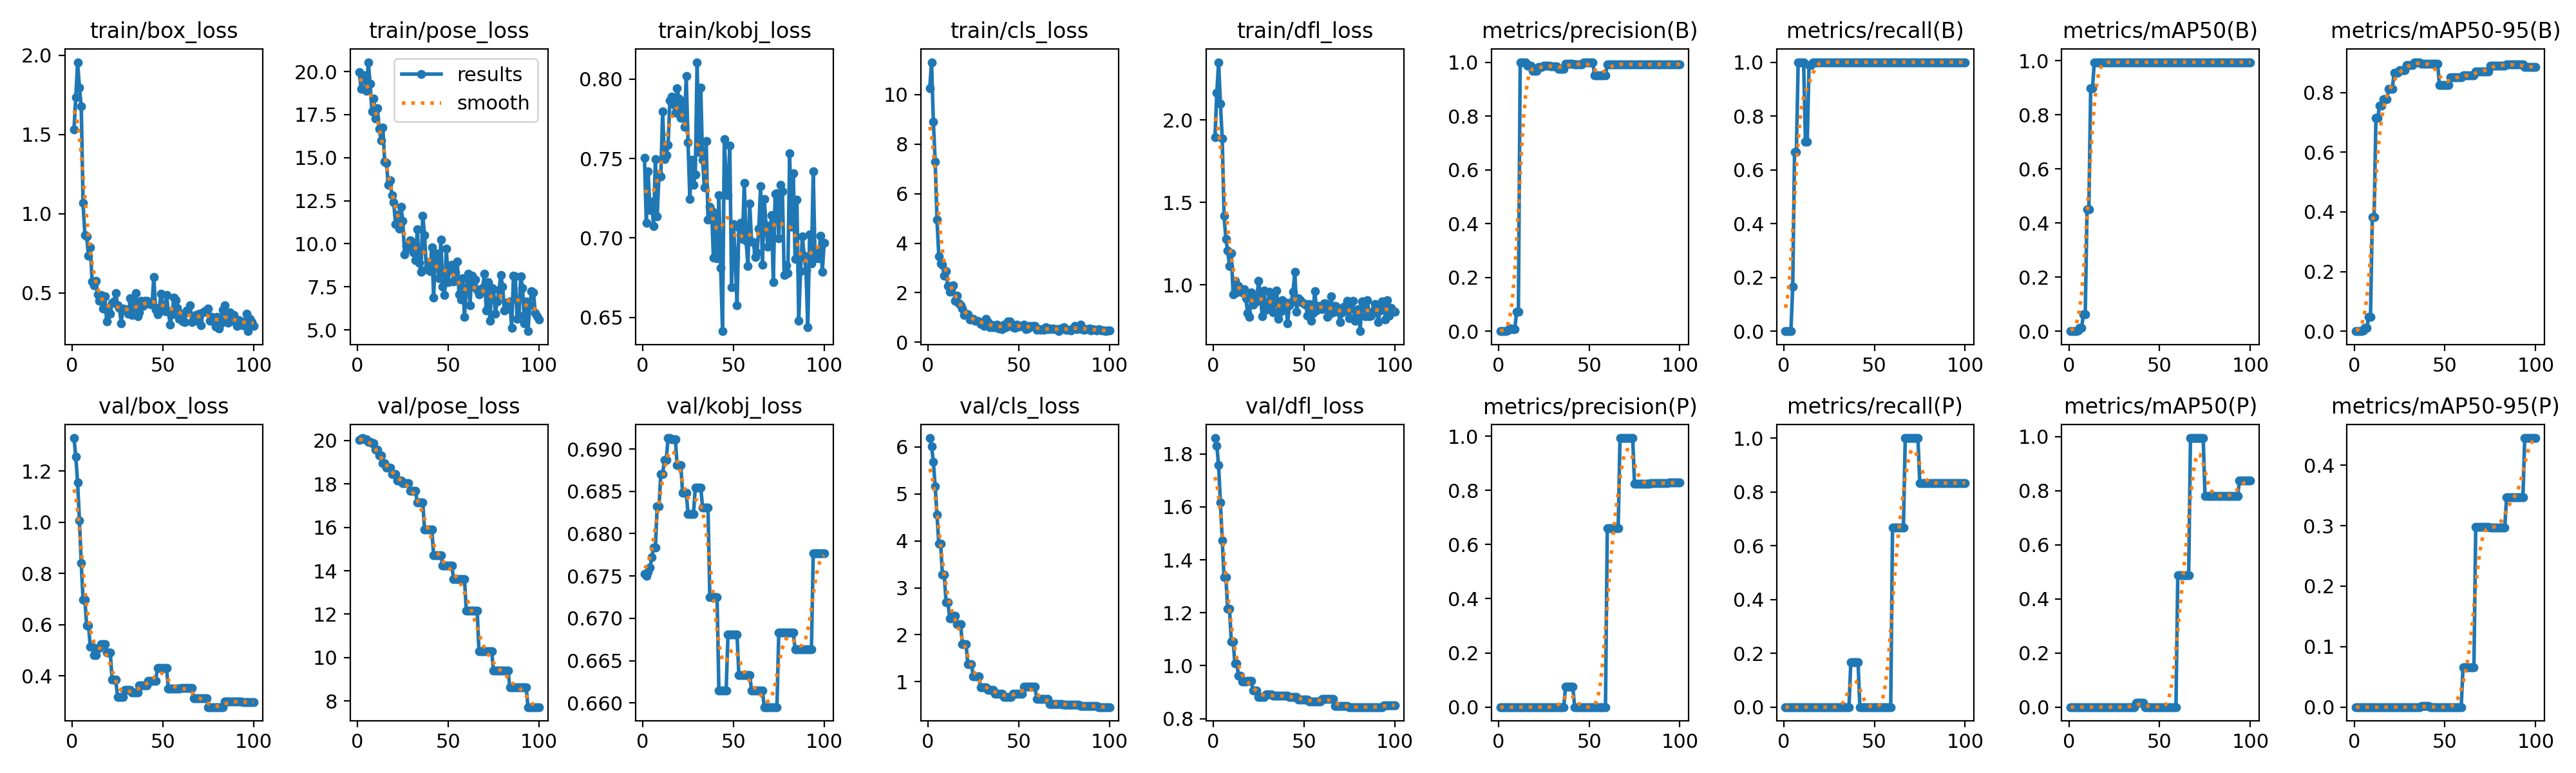

Values plotted in this chart, from the file beside it:
epoch, time, train/box_loss, train/pose_loss, train/kobj_loss, train/cls_loss, train/dfl_loss, metrics/precision(B), metrics/recall(B), metrics/mAP50(B), metrics/mAP50-95(B), metrics/precision(P), metrics/recall(P), metrics/mAP50(P), metrics/mAP50-95(P), val/box_loss, val/pose_loss, val/kobj_loss, val/cls_loss, val/dfl_loss, lr/pg0, lr/pg1, lr/pg2
1, 8.294, 1.53, 19.97, 0.7503, 10.26, 1.896, 0, 0, 0, 0, 0, 0, 0, 0, 1.329, 20.04, 0.6753, 6.191, 1.86, 0, 0, 0
2, 15.4, 1.736, 19, 0.7097, 11.3, 2.163, 0, 0, 0, 0, 0, 0, 0, 0, 1.256, 20.08, 0.675, 6.018, 1.831, 1.9802e-05, 1.9802e-05, 1.9802e-05
3, 22.41, 1.956, 19.66, 0.742, 8.893, 2.35, 0, 0, 0, 0, 0, 0, 0, 0, 1.155, 20.11, 0.6754, 5.683, 1.757, 3.9208e-05, 3.9208e-05, 3.9208e-05
4, 30.21, 1.796, 19.78, 0.7177, 7.301, 2.099, 0, 0, 0, 0, 0, 0, 0, 0, 1.007, 20.06, 0.676, 5.159, 1.616, 5.8218e-05, 5.8218e-05, 5.8218e-05
5, 39.25, 1.676, 18.87, 0.723, 4.957, 1.887, 0.00366, 0.1667, 0.00215, 0.00193, 0, 0, 0, 0, 0.8402, 20.05, 0.6772, 4.562, 1.474, 7.6832e-05, 7.6832e-05, 7.6832e-05
6, 47.7, 1.066, 20.54, 0.7073, 3.473, 1.419, 0.00983, 0.6667, 0.01327, 0.01069, 0, 0, 0, 0, 0.6971, 19.95, 0.6784, 3.942, 1.335, 9.505e-05, 9.505e-05, 9.505e-05
7, 55.39, 0.8643, 19.29, 0.7497, 3.182, 1.278, 0.00983, 0.6667, 0.01327, 0.01069, 0, 0, 0, 0, 0.6971, 19.95, 0.6784, 3.942, 1.335, 0.0001129, 0.0001129, 0.0001129
8, 62.08, 0.8563, 17.68, 0.7136, 3.142, 1.208, 0.0072, 1, 0.0633, 0.04843, 0, 0, 0, 0, 0.5961, 19.88, 0.6832, 3.277, 1.215, 0.0001303, 0.0001303, 0.0001303
9, 69.64, 0.7348, 18.43, 0.7401, 2.692, 1.116, 0.0072, 1, 0.0633, 0.04843, 0, 0, 0, 0, 0.5961, 19.88, 0.6832, 3.277, 1.215, 0.0001473, 0.0001473, 0.0001473
10, 77.43, 0.7853, 17.27, 0.7388, 2.87, 1.195, 0.07137, 1, 0.4519, 0.3819, 0, 0, 0, 0, 0.5133, 19.58, 0.6871, 2.696, 1.091, 0.000164, 0.000164, 0.000164
11, 84.31, 0.572, 17.88, 0.7796, 2.26, 0.9434, 0.07137, 1, 0.4519, 0.3819, 0, 0, 0, 0, 0.5133, 19.58, 0.6871, 2.696, 1.091, 0.0001802, 0.0001802, 0.0001802
12, 90.98, 0.5473, 16.66, 0.7496, 2.035, 1.026, 1, 0.7032, 0.899, 0.7147, 0, 0, 0, 0, 0.481, 19.3, 0.6887, 2.356, 1.008, 0.000196, 0.000196, 0.000196
13, 97.05, 0.5737, 16.01, 0.752, 2.269, 0.9563, 1, 0.7032, 0.899, 0.7147, 0, 0, 0, 0, 0.481, 19.3, 0.6887, 2.356, 1.008, 0.0002115, 0.0002115, 0.0002115
14, 103.3, 0.4916, 16.73, 0.7584, 2.308, 0.9948, 1, 0.9903, 0.995, 0.7563, 0, 0, 0, 0, 0.5097, 18.95, 0.6913, 2.399, 0.9625, 0.0002265, 0.0002265, 0.0002265
15, 110.4, 0.4501, 14.78, 0.7867, 1.677, 0.9616, 1, 0.9903, 0.995, 0.7563, 0, 0, 0, 0, 0.5097, 18.95, 0.6913, 2.399, 0.9625, 0.0002412, 0.0002412, 0.0002412
16, 117.3, 0.4871, 14.69, 0.7891, 1.891, 0.9569, 0.9863, 1, 0.995, 0.7771, 0, 0, 0, 0, 0.5235, 18.76, 0.6912, 2.22, 0.9398, 0.0002555, 0.0002555, 0.0002555
17, 124.9, 0.401, 13.41, 0.784, 1.565, 0.9737, 0.9863, 1, 0.995, 0.7771, 0, 0, 0, 0, 0.5235, 18.76, 0.6912, 2.22, 0.9398, 0.0002693, 0.0002693, 0.0002693
18, 132.3, 0.4791, 13.66, 0.7789, 1.493, 0.9187, 0.9863, 1, 0.995, 0.7771, 0, 0, 0, 0, 0.5235, 18.76, 0.6912, 2.22, 0.9398, 0.0002828, 0.0002828, 0.0002828
19, 139.2, 0.32, 12.84, 0.7942, 1.358, 0.8309, 0.9678, 1, 0.995, 0.8128, 0, 0, 0, 0, 0.4924, 18.46, 0.6881, 1.807, 0.9423, 0.0002958, 0.0002958, 0.0002958
20, 146, 0.3847, 12.39, 0.7876, 1.095, 0.8082, 0.9678, 1, 0.995, 0.8128, 0, 0, 0, 0, 0.4924, 18.46, 0.6881, 1.807, 0.9423, 0.0003085, 0.0003085, 0.0003085
21, 153.1, 0.3688, 11.15, 0.7756, 1.157, 0.9561, 0.9678, 1, 0.995, 0.8128, 0, 0, 0, 0, 0.4924, 18.46, 0.6881, 1.807, 0.9423, 0.0003208, 0.0003208, 0.0003208
22, 161, 0.4382, 11.69, 0.7863, 1.127, 0.8796, 0.9827, 1, 0.995, 0.8656, 0, 0, 0, 0, 0.3855, 18.16, 0.6849, 1.373, 0.9053, 0.0003327, 0.0003327, 0.0003327
23, 169.1, 0.4434, 10.86, 0.7699, 0.9261, 0.923, 0.9827, 1, 0.995, 0.8656, 0, 0, 0, 0, 0.3855, 18.16, 0.6849, 1.373, 0.9053, 0.0003442, 0.0003442, 0.0003442
24, 176.7, 0.4996, 12.15, 0.802, 0.9163, 0.9015, 0.9827, 1, 0.995, 0.8656, 0, 0, 0, 0, 0.3855, 18.16, 0.6849, 1.373, 0.9053, 0.0003553, 0.0003553, 0.0003553
25, 184.2, 0.4188, 11.32, 0.7602, 0.9413, 1.027, 0.9879, 1, 0.995, 0.8753, 0, 0, 0, 0, 0.3191, 18.03, 0.6824, 1.109, 0.8823, 0.000366, 0.000366, 0.000366
26, 191.6, 0.406, 9.367, 0.7246, 0.8805, 0.9482, 0.9879, 1, 0.995, 0.8753, 0, 0, 0, 0, 0.3191, 18.03, 0.6824, 1.109, 0.8823, 0.0003763, 0.0003763, 0.0003763
27, 198.9, 0.309, 9.858, 0.7494, 0.8569, 0.8119, 0.9879, 1, 0.995, 0.8753, 0, 0, 0, 0, 0.3191, 18.03, 0.6824, 1.109, 0.8823, 0.0003862, 0.0003862, 0.0003862
28, 206.1, 0.4005, 9.747, 0.7333, 0.8459, 0.9663, 0.9879, 1, 0.995, 0.8753, 0, 0, 0, 0, 0.3191, 18.03, 0.6824, 1.109, 0.8823, 0.0003957, 0.0003957, 0.0003957
29, 213.5, 0.3949, 10.2, 0.74, 0.7459, 0.8479, 0.9857, 1, 0.995, 0.8932, 0, 0, 0, 0, 0.3462, 17.68, 0.6855, 0.886, 0.8905, 0.0004048, 0.0004048, 0.0004048
30, 220.9, 0.3858, 10.09, 0.8107, 0.8002, 0.8796, 0.9857, 1, 0.995, 0.8932, 0, 0, 0, 0, 0.3462, 17.68, 0.6855, 0.886, 0.8905, 0.0004135, 0.0004135, 0.0004135
31, 228.1, 0.3662, 9.497, 0.7542, 0.6719, 0.9582, 0.9857, 1, 0.995, 0.8932, 0, 0, 0, 0, 0.3462, 17.68, 0.6855, 0.886, 0.8905, 0.0004218, 0.0004218, 0.0004218
32, 234.8, 0.465, 9.027, 0.7948, 0.9415, 0.9369, 0.9857, 1, 0.995, 0.8932, 0, 0, 0, 0, 0.3462, 17.68, 0.6855, 0.886, 0.8905, 0.0004297, 0.0004297, 0.0004297
33, 241.7, 0.3591, 10.83, 0.7493, 0.821, 0.8332, 0.9742, 1, 0.995, 0.9019, 0, 0, 0, 0, 0.3345, 17.16, 0.6831, 0.8311, 0.8855, 0.0004372, 0.0004372, 0.0004372
34, 248.5, 0.3998, 8.906, 0.7318, 0.5958, 0.8952, 0.9742, 1, 0.995, 0.9019, 0, 0, 0, 0, 0.3345, 17.16, 0.6831, 0.8311, 0.8855, 0.0004444, 0.0004444, 0.0004444
35, 255.4, 0.4965, 8.359, 0.7611, 0.7062, 0.9673, 0.9742, 1, 0.995, 0.9019, 0, 0, 0, 0, 0.3345, 17.16, 0.6831, 0.8311, 0.8855, 0.0004511, 0.0004511, 0.0004511
36, 262.3, 0.3499, 11.64, 0.7117, 0.6146, 0.794, 0.9742, 1, 0.995, 0.9019, 0, 0, 0, 0, 0.3345, 17.16, 0.6831, 0.8311, 0.8855, 0.0004574, 0.0004574, 0.0004574
37, 269.3, 0.3759, 10.5, 0.7195, 0.6047, 0.8391, 0.9932, 1, 0.995, 0.8964, 0.07514, 0.1667, 0.01708, 0.00171, 0.3625, 15.89, 0.6725, 0.742, 0.8854, 0.0004634, 0.0004634, 0.0004634
38, 276.1, 0.4503, 8.507, 0.7173, 0.7002, 0.9084, 0.9932, 1, 0.995, 0.8964, 0.07514, 0.1667, 0.01708, 0.00171, 0.3625, 15.89, 0.6725, 0.742, 0.8854, 0.0004689, 0.0004689, 0.0004689
39, 283, 0.4184, 8.934, 0.6874, 0.5439, 0.8493, 0.9932, 1, 0.995, 0.8964, 0.07514, 0.1667, 0.01708, 0.00171, 0.3625, 15.89, 0.6725, 0.742, 0.8854, 0.0004741, 0.0004741, 0.0004741
40, 289.6, 0.4513, 8.42, 0.7155, 0.6253, 0.893, 0.9932, 1, 0.995, 0.8964, 0.07514, 0.1667, 0.01708, 0.00171, 0.3625, 15.89, 0.6725, 0.742, 0.8854, 0.0004788, 0.0004788, 0.0004788
41, 296.4, 0.4499, 9.804, 0.6871, 0.5356, 0.7677, 0.9932, 1, 0.995, 0.8964, 0.07514, 0.1667, 0.01708, 0.00171, 0.3625, 15.89, 0.6725, 0.742, 0.8854, 0.0004832, 0.0004832, 0.0004832
42, 303.7, 0.431, 6.865, 0.7269, 0.7098, 0.8753, 0.9908, 1, 0.995, 0.8962, 0, 0, 0, 0, 0.3807, 14.71, 0.6614, 0.6753, 0.8825, 0.0004872, 0.0004872, 0.0004872
43, 310.5, 0.4279, 9.457, 0.6813, 0.6192, 0.8978, 0.9908, 1, 0.995, 0.8962, 0, 0, 0, 0, 0.3807, 14.71, 0.6614, 0.6753, 0.8825, 0.0004907, 0.0004907, 0.0004907
44, 317.1, 0.4256, 9.03, 0.6413, 0.8491, 0.9597, 0.9908, 1, 0.995, 0.8962, 0, 0, 0, 0, 0.3807, 14.71, 0.6614, 0.6753, 0.8825, 0.0004939, 0.0004939, 0.0004939
45, 323.3, 0.5997, 8.009, 0.7624, 0.8322, 1.079, 0.9908, 1, 0.995, 0.8962, 0, 0, 0, 0, 0.3807, 14.71, 0.6614, 0.6753, 0.8825, 0.0004967, 0.0004967, 0.0004967
46, 329.9, 0.3935, 10.25, 0.7355, 0.7593, 0.8391, 0.9908, 1, 0.995, 0.8962, 0, 0, 0, 0, 0.3807, 14.71, 0.6614, 0.6753, 0.8825, 0.0004991, 0.0004991, 0.0004991
47, 336.2, 0.3639, 7.521, 0.727, 0.6172, 0.9206, 0.999, 1, 0.995, 0.8257, 0, 0, 0, 0, 0.4307, 14.24, 0.6681, 0.7485, 0.8729, 0.000501, 0.000501, 0.000501
48, 342.5, 0.4045, 7.004, 0.7582, 0.587, 0.9103, 0.999, 1, 0.995, 0.8257, 0, 0, 0, 0, 0.4307, 14.24, 0.6681, 0.7485, 0.8729, 0.0005026, 0.0005026, 0.0005026
49, 349.1, 0.4946, 9.719, 0.6689, 0.7209, 0.8911, 0.999, 1, 0.995, 0.8257, 0, 0, 0, 0, 0.4307, 14.24, 0.6681, 0.7485, 0.8729, 0.0005038, 0.0005038, 0.0005038
50, 356, 0.4146, 7.769, 0.7086, 0.625, 0.8901, 0.999, 1, 0.995, 0.8257, 0, 0, 0, 0, 0.4307, 14.24, 0.6681, 0.7485, 0.8729, 0.0005046, 0.0005046, 0.0005046
51, 362.5, 0.3831, 8.755, 0.6879, 0.6543, 0.8828, 0.999, 1, 0.995, 0.8257, 0, 0, 0, 0, 0.4307, 14.24, 0.6681, 0.7485, 0.8729, 0.000505, 0.000505, 0.000505
52, 368.8, 0.4842, 8.786, 0.6574, 0.6656, 0.8161, 0.999, 1, 0.995, 0.8257, 0, 0, 0, 0, 0.4307, 14.24, 0.6681, 0.7485, 0.8729, 0.000505, 0.000505, 0.000505
53, 375.1, 0.3819, 7.825, 0.7067, 0.7251, 0.8859, 0.9515, 1, 0.995, 0.8519, 0, 0, 0, 0, 0.3512, 13.63, 0.6633, 0.8895, 0.8651, 0.0005046, 0.0005046, 0.0005046
54, 381.5, 0.3006, 8.346, 0.7094, 0.5348, 0.783, 0.9515, 1, 0.995, 0.8519, 0, 0, 0, 0, 0.3512, 13.63, 0.6633, 0.8895, 0.8651, 0.0005038, 0.0005038, 0.0005038
55, 388.2, 0.3633, 8.984, 0.6992, 0.5668, 0.8316, 0.9515, 1, 0.995, 0.8519, 0, 0, 0, 0, 0.3512, 13.63, 0.6633, 0.8895, 0.8651, 0.0005026, 0.0005026, 0.0005026
56, 394.8, 0.4697, 7.063, 0.7348, 0.6594, 0.9643, 0.9515, 1, 0.995, 0.8519, 0, 0, 0, 0, 0.3512, 13.63, 0.6633, 0.8895, 0.8651, 0.000501, 0.000501, 0.000501
57, 400.9, 0.4522, 6.755, 0.6981, 0.6322, 0.8445, 0.9515, 1, 0.995, 0.8519, 0, 0, 0, 0, 0.3512, 13.63, 0.6633, 0.8895, 0.8651, 0.0004991, 0.0004991, 0.0004991
58, 407.1, 0.4066, 7.978, 0.6823, 0.6558, 0.8719, 0.9515, 1, 0.995, 0.8519, 0, 0, 0, 0, 0.3512, 13.63, 0.6633, 0.8895, 0.8651, 0.0004967, 0.0004967, 0.0004967
59, 413.7, 0.3368, 5.746, 0.7218, 0.6627, 0.864, 0.9515, 1, 0.995, 0.8519, 0, 0, 0, 0, 0.3512, 13.63, 0.6633, 0.8895, 0.8651, 0.0004939, 0.0004939, 0.0004939
60, 420.6, 0.3672, 7.449, 0.6978, 0.5117, 0.8556, 0.9906, 1, 0.995, 0.8576, 0.6594, 0.6667, 0.4875, 0.06602, 0.3526, 12.17, 0.6615, 0.634, 0.8754, 0.0004908, 0.0004908, 0.0004908
... 40 more rows
